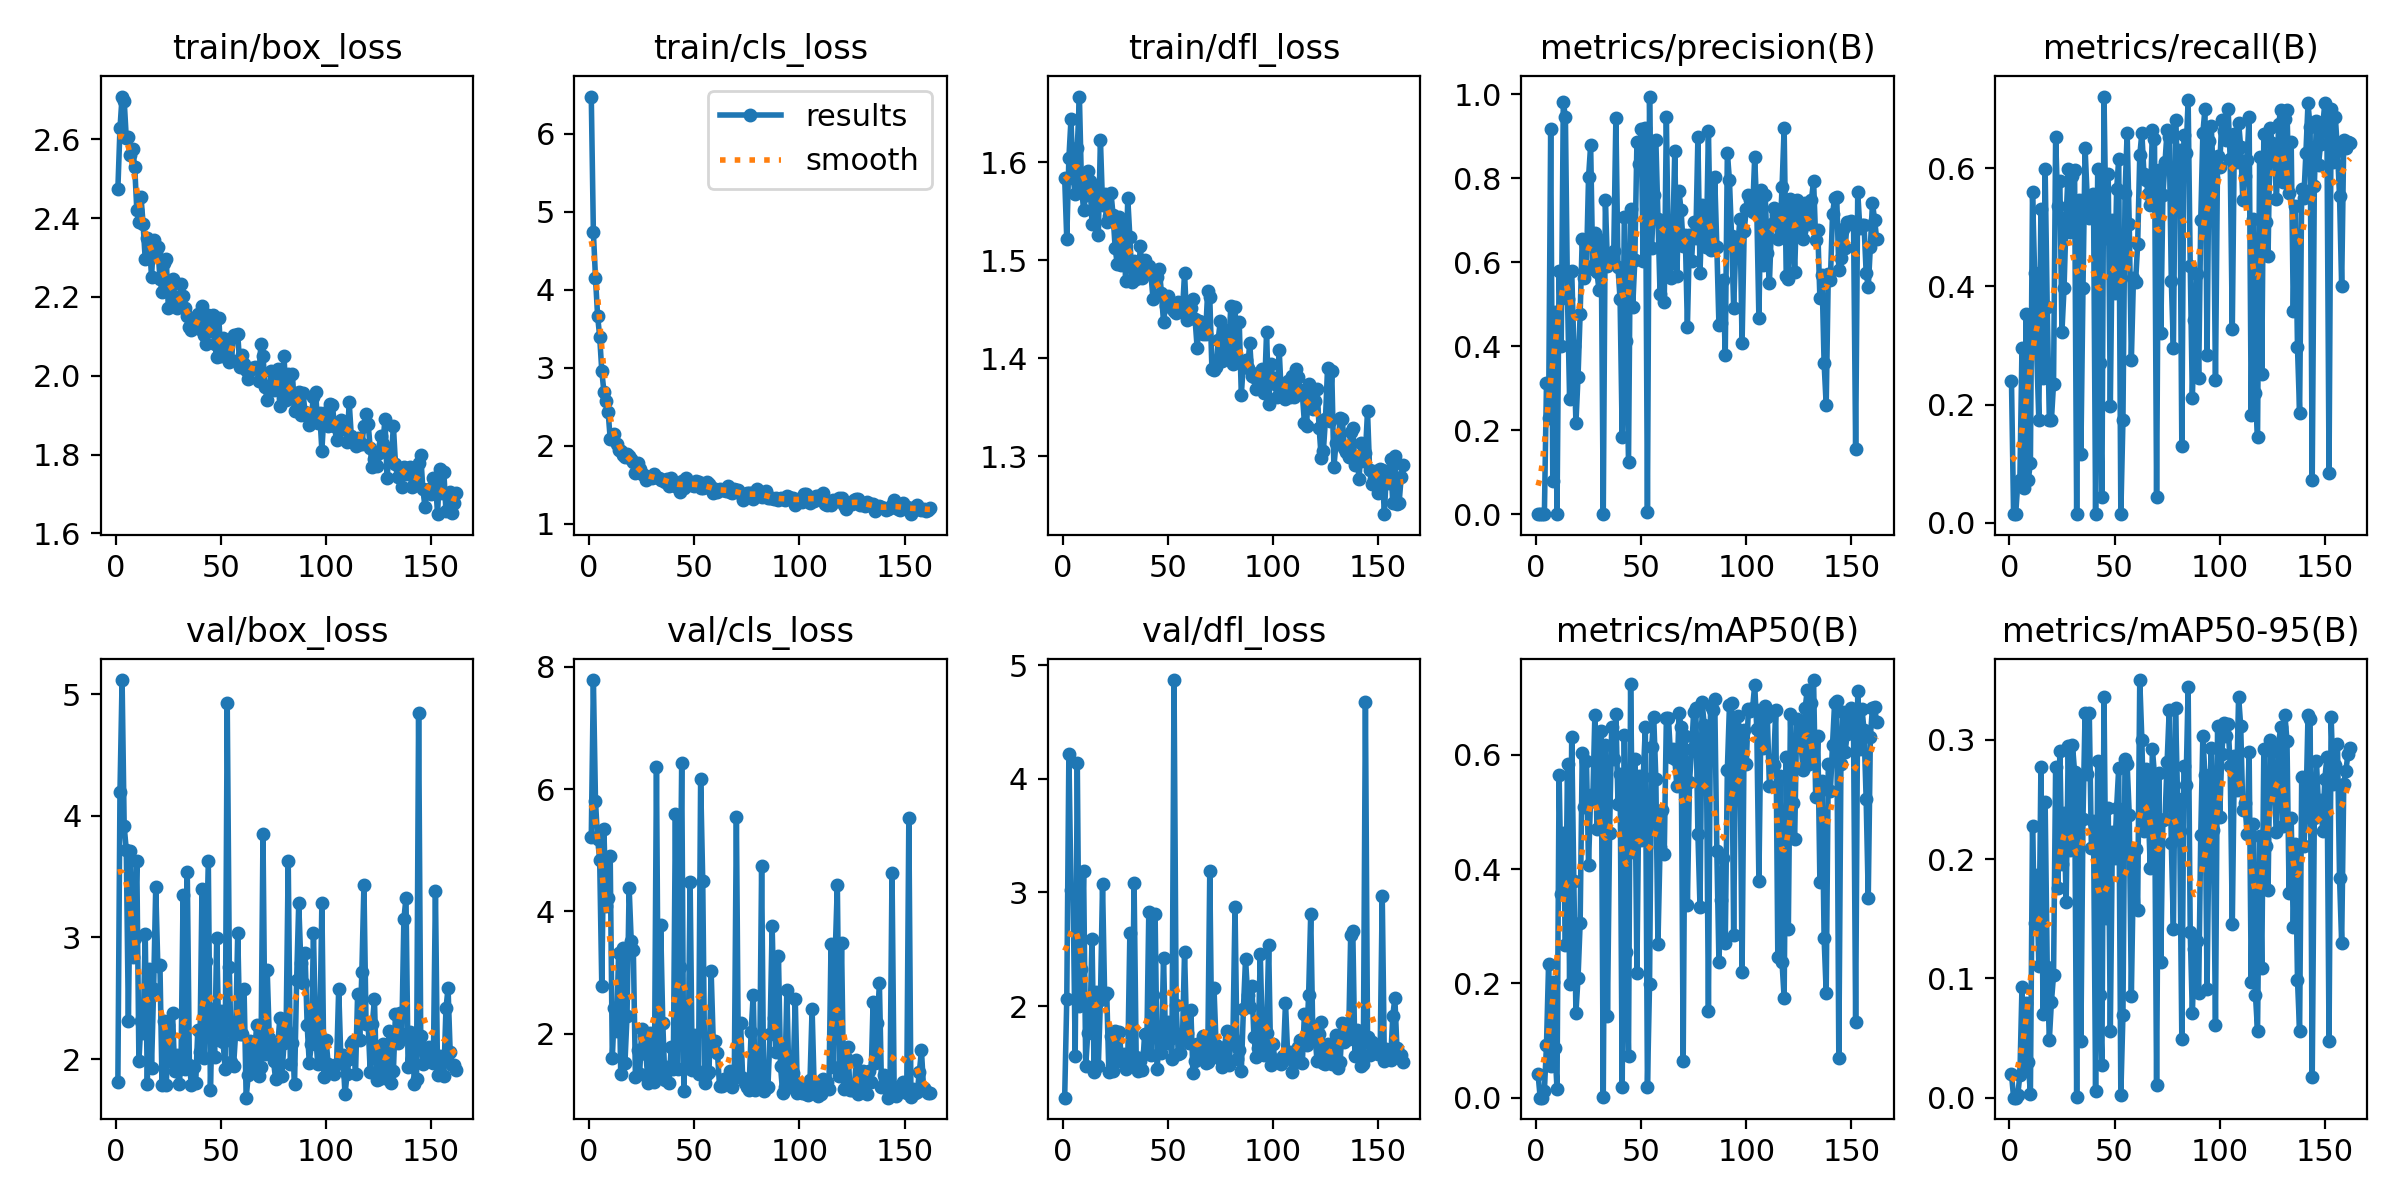

The data file committed next to this chart (first rows):
epoch, time, train/box_loss, train/cls_loss, train/dfl_loss, metrics/precision(B), metrics/recall(B), metrics/mAP50(B), metrics/mAP50-95(B), val/box_loss, val/cls_loss, val/dfl_loss, lr/pg0, lr/pg1, lr/pg2
1, 19.73, 2.474, 6.476, 1.584, 0.00101, 0.2405, 0.04107, 0.02016, 1.813, 5.214, 1.196, 0.07064, 0.003262, 0.003262
2, 27.81, 2.628, 4.741, 1.521, 5e-05, 0.01449, 3e-05, 0, 4.198, 7.786, 2.067, 0.04062, 0.006574, 0.006574
3, 35.81, 2.708, 4.156, 1.604, 5e-05, 0.01449, 3e-05, 0, 5.116, 5.809, 4.221, 0.01057, 0.009864, 0.009864
4, 43.68, 2.698, 3.669, 1.644, 0.00023, 0.06698, 0.01224, 0.00253, 3.913, 5.191, 3.019, 0.009901, 0.009901, 0.009901
5, 52.27, 2.603, 3.398, 1.584, 0.3124, 0.07312, 0.09224, 0.01898, 3.72, 4.848, 3.008, 0.009868, 0.009868, 0.009868
6, 60.21, 2.605, 2.959, 1.567, 0.2299, 0.2965, 0.2339, 0.09306, 2.315, 2.783, 1.564, 0.009835, 0.009835, 0.009835
7, 68.23, 2.561, 2.696, 1.615, 0.9177, 0.05797, 0.05503, 0.02593, 3.714, 5.346, 4.135, 0.009802, 0.009802, 0.009802
8, 76.44, 2.575, 2.58, 1.667, 0.07816, 0.3536, 0.203, 0.07904, 2.836, 4.089, 1.998, 0.009769, 0.009769, 0.009769
9, 84.71, 2.53, 2.439, 1.576, 0.4823, 0.07246, 0.08721, 0.02954, 2.997, 4.214, 2.331, 0.009736, 0.009736, 0.009736
10, 92.51, 2.421, 2.09, 1.551, 0.00011, 0.1014, 0.01568, 0.00314, 3.627, 4.904, 3.192, 0.009703, 0.009703, 0.009703
11, 101.1, 2.39, 2.087, 1.566, 0.5783, 0.559, 0.5653, 0.2279, 1.982, 1.598, 1.473, 0.00967, 0.00967, 0.00967
12, 110.7, 2.453, 2.149, 1.591, 0.4015, 0.4231, 0.3565, 0.1465, 2.314, 2.42, 1.768, 0.009637, 0.009637, 0.009637
13, 118.6, 2.385, 2.017, 1.581, 0.9814, 0.2899, 0.463, 0.1868, 2.217, 2.037, 1.822, 0.009604, 0.009604, 0.009604
14, 126.8, 2.295, 1.942, 1.537, 0.9444, 0.1739, 0.2668, 0.1106, 3.03, 3.324, 2.594, 0.009571, 0.009571, 0.009571
15, 135.1, 2.348, 1.937, 1.571, 0.5133, 0.5316, 0.5841, 0.2769, 1.797, 1.346, 1.423, 0.009538, 0.009538, 0.009538
16, 143.8, 2.338, 1.882, 1.557, 0.2737, 0.2451, 0.1995, 0.07049, 2.741, 3.397, 2.125, 0.009505, 0.009505, 0.009505
17, 151.7, 2.251, 1.851, 1.526, 0.5788, 0.5992, 0.631, 0.2478, 1.929, 1.516, 1.476, 0.009472, 0.009472, 0.009472
18, 159.6, 2.344, 1.893, 1.623, 0.3996, 0.3646, 0.3802, 0.1094, 2.578, 2.292, 2.053, 0.009439, 0.009439, 0.009439
19, 167.5, 2.313, 1.873, 1.557, 0.2169, 0.1739, 0.1487, 0.04833, 3.411, 4.39, 3.074, 0.009406, 0.009406, 0.009406
20, 175.6, 2.327, 1.832, 1.568, 0.3276, 0.1746, 0.21, 0.08057, 2.767, 3.514, 2.1, 0.009373, 0.009373, 0.009373
21, 183.9, 2.247, 1.794, 1.539, 0.4775, 0.2354, 0.3053, 0.1026, 2.777, 3.37, 2.118, 0.00934, 0.00934, 0.00934
22, 192, 2.213, 1.645, 1.546, 0.6551, 0.6528, 0.6039, 0.277, 1.785, 1.289, 1.422, 0.009307, 0.009307, 0.009307
23, 200.1, 2.286, 1.779, 1.569, 0.5626, 0.5368, 0.5092, 0.1762, 2.316, 1.739, 1.739, 0.009274, 0.009274, 0.009274
24, 208.2, 2.295, 1.709, 1.547, 0.5906, 0.5779, 0.5895, 0.2903, 1.785, 1.336, 1.433, 0.009241, 0.009241, 0.009241
25, 216.5, 2.172, 1.635, 1.513, 0.8025, 0.3235, 0.4077, 0.1961, 2.277, 2.084, 1.786, 0.009208, 0.009208, 0.009208
26, 224.4, 2.225, 1.628, 1.496, 0.8782, 0.3975, 0.5305, 0.2385, 1.983, 1.956, 1.549, 0.009175, 0.009175, 0.009175
27, 232.2, 2.246, 1.566, 1.544, 0.5837, 0.518, 0.5193, 0.1645, 2.376, 1.666, 1.773, 0.009142, 0.009142, 0.009142
28, 240.2, 2.201, 1.596, 1.495, 0.6698, 0.5985, 0.6692, 0.2951, 1.905, 1.194, 1.518, 0.009109, 0.009109, 0.009109
29, 248, 2.172, 1.594, 1.534, 0.5756, 0.4921, 0.4698, 0.208, 2.032, 2.004, 1.582, 0.009076, 0.009076, 0.009076
30, 255.8, 2.191, 1.591, 1.479, 0.5326, 0.5868, 0.6116, 0.296, 1.793, 1.221, 1.451, 0.009043, 0.009043, 0.009043
31, 264.1, 2.232, 1.637, 1.563, 0.6529, 0.5976, 0.6421, 0.2734, 1.926, 1.208, 1.524, 0.00901, 0.00901, 0.00901
32, 272.4, 2.204, 1.602, 1.524, 0.00052, 0.01449, 0.00175, 0.00017, 3.346, 6.372, 2.645, 0.008977, 0.008977, 0.008977
33, 280.6, 2.173, 1.593, 1.478, 0.7479, 0.546, 0.6172, 0.2705, 1.918, 1.363, 1.484, 0.008944, 0.008944, 0.008944
34, 288.6, 2.153, 1.563, 1.499, 0.5913, 0.1155, 0.1432, 0.04732, 3.534, 3.779, 3.082, 0.008911, 0.008911, 0.008911
35, 296.5, 2.123, 1.564, 1.48, 0.6132, 0.3973, 0.4639, 0.2336, 1.949, 2.178, 1.553, 0.008878, 0.008878, 0.008878
36, 304.6, 2.117, 1.534, 1.484, 0.6171, 0.6346, 0.6495, 0.3229, 1.787, 1.244, 1.434, 0.008845, 0.008845, 0.008845
37, 312.5, 2.13, 1.571, 1.514, 0.6277, 0.5506, 0.593, 0.2717, 1.934, 1.456, 1.515, 0.008812, 0.008812, 0.008812
38, 320.4, 2.133, 1.488, 1.482, 0.9441, 0.515, 0.6708, 0.3222, 1.802, 1.19, 1.444, 0.008779, 0.008779, 0.008779
39, 328.3, 2.157, 1.582, 1.5, 0.5874, 0.5226, 0.5146, 0.2095, 2.238, 1.788, 1.754, 0.008746, 0.008746, 0.008746
40, 336.1, 2.119, 1.52, 1.492, 0.5112, 0.557, 0.5671, 0.2316, 2.058, 1.428, 1.597, 0.008713, 0.008713, 0.008713
41, 343.9, 2.178, 1.49, 1.494, 0.1846, 0.01449, 0.01939, 0.00545, 3.399, 5.595, 2.826, 0.00868, 0.00868, 0.00868
42, 351.8, 2.104, 1.505, 1.486, 0.7084, 0.5985, 0.6355, 0.2819, 2.007, 1.426, 1.571, 0.008647, 0.008647, 0.008647
43, 360.9, 2.079, 1.411, 1.461, 0.4121, 0.2708, 0.2558, 0.08598, 2.81, 3.099, 2.095, 0.008614, 0.008614, 0.008614
44, 369, 2.153, 1.547, 1.489, 0.125, 0.04348, 0.07253, 0.02712, 3.625, 6.431, 2.807, 0.008581, 0.008581, 0.008581
45, 376.7, 2.113, 1.462, 1.483, 0.7276, 0.7214, 0.724, 0.3357, 1.748, 1.07, 1.445, 0.008548, 0.008548, 0.008548
46, 384.9, 2.153, 1.582, 1.492, 0.4935, 0.4821, 0.4297, 0.1509, 2.41, 2.114, 1.816, 0.008515, 0.008515, 0.008515
47, 393.4, 2.081, 1.494, 1.466, 0.6046, 0.5902, 0.5925, 0.2429, 2.019, 1.444, 1.588, 0.008482, 0.008482, 0.008482
48, 401.3, 2.047, 1.508, 1.437, 0.8852, 0.1974, 0.2179, 0.05555, 2.998, 4.481, 2.426, 0.008449, 0.008449, 0.008449
49, 409.2, 2.146, 1.495, 1.454, 0.8337, 0.5116, 0.5637, 0.2228, 2.153, 1.413, 1.68, 0.008416, 0.008416, 0.008416
50, 416.9, 2.051, 1.482, 1.464, 0.9181, 0.3884, 0.4513, 0.2011, 2.392, 1.986, 1.857, 0.008383, 0.008383, 0.008383
51, 424.9, 2.095, 1.552, 1.455, 0.6038, 0.5641, 0.5605, 0.2433, 2.142, 1.403, 1.711, 0.00835, 0.00835, 0.00835
52, 432.9, 2.08, 1.531, 1.451, 0.9189, 0.6159, 0.6486, 0.2766, 1.921, 1.346, 1.534, 0.008317, 0.008317, 0.008317
53, 441.3, 2.06, 1.462, 1.448, 0.00641, 0.01449, 0.01806, 0.00261, 4.924, 6.161, 4.868, 0.008284, 0.008284, 0.008284
54, 449.7, 2.035, 1.464, 1.446, 0.9942, 0.1739, 0.1994, 0.06957, 2.753, 4.496, 2.012, 0.008251, 0.008251, 0.008251
55, 458.6, 2.041, 1.466, 1.457, 0.6328, 0.5585, 0.6147, 0.2841, 1.975, 1.191, 1.578, 0.008218, 0.008218, 0.008218
56, 466.3, 2.103, 1.538, 1.451, 0.7596, 0.6598, 0.6655, 0.2801, 1.943, 1.338, 1.587, 0.008185, 0.008185, 0.008185
57, 474.6, 2.103, 1.505, 1.448, 0.8915, 0.5061, 0.5586, 0.2372, 2.215, 1.371, 1.709, 0.008152, 0.008152, 0.008152
58, 482.5, 2.107, 1.472, 1.487, 0.7038, 0.275, 0.2695, 0.08553, 3.041, 3.023, 2.475, 0.008119, 0.008119, 0.008119
59, 490.4, 2.022, 1.391, 1.439, 0.5246, 0.4147, 0.438, 0.1939, 2.204, 1.858, 1.764, 0.008086, 0.008086, 0.008086
60, 498.3, 2.053, 1.443, 1.447, 0.6872, 0.4067, 0.504, 0.2089, 2.204, 1.889, 1.673, 0.008053, 0.008053, 0.008053
... 102 more rows
